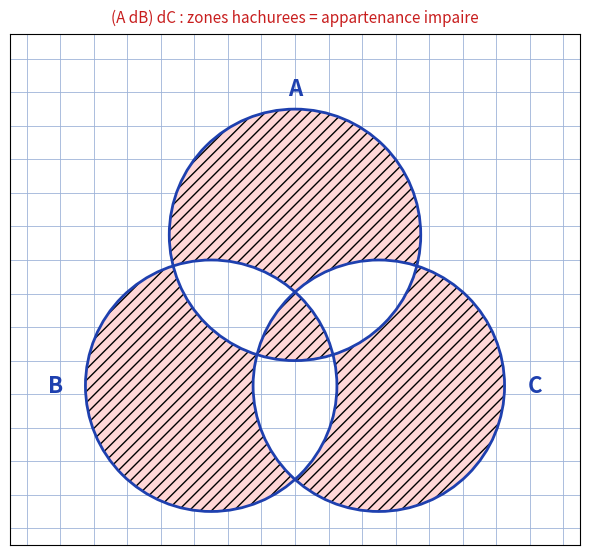

Generate this figure with matplotlib:
"""Reproduit la patate de Venn p.7 du manuscrit algebre-generale-synthese.

Manuscrit d'origine (cahier quadrille, encre bleue) : en haut a droite,
3 cercles secants hachures (patates de Venn A, B, C) illustrant
(A dB) dC =? A d(B dC) — associativite de la difference symetrique.

Ici : 3 disques (A en haut, B bas-gauche, C bas-droite) ; les zones
hachurees sont celles d'appartenance impaire, i.e. (A dB) dC.

Sortie : raw/algebre-arithmetique/algebre-generale-synthese/assets/venn-diff-sym-p7.png

Usage :
  uv run scripts/reproduce_algebre-generale-synthese_1.py   (depuis ~/KpihX-Labs/Explore/lab/)
"""

import matplotlib

matplotlib.use("Agg")
import matplotlib.pyplot as plt
import numpy as np
from pathlib import Path

OUT = (
    Path.home()
    / "KpihX-Labs/Explore/sciencurious/raw/algebre-arithmetique"
    "/algebre-generale-synthese/assets/venn-diff-sym-p7.png"
)
OUT.parent.mkdir(parents=True, exist_ok=True)

BLEU = "#1e40af"
ROUGE = "#c81e1e"
QUADRILLE = "#9db3d8"

CIRCLES = {"A": (0.0, 0.55), "B": (-0.5, -0.35), "C": (0.5, -0.35)}
R = 0.75

xs = np.linspace(-1.7, 1.7, 600)
ys = np.linspace(-1.3, 1.75, 600)
X, Y = np.meshgrid(xs, ys)
inside = {k: (X - cx) ** 2 + (Y - cy) ** 2 <= R**2 for k, (cx, cy) in CIRCLES.items()}
odd = inside["A"] ^ inside["B"] ^ inside["C"]  # (A dB) dC : appartenance impaire
outside = ~(inside["A"] | inside["B"] | inside["C"])
Z = np.where(outside, np.nan, np.where(odd, 1.0, 0.0))

fig, ax = plt.subplots(figsize=(6, 6))
ax.grid(True, color=QUADRILLE, linewidth=0.6)  # papier quadrille bleu
ax.set_axisbelow(True)
ax.contourf(X, Y, Z, levels=[0.5, 1.5], colors=["#ffd6d6"],
            hatches=["///"], edgecolors=ROUGE)
for k, (cx, cy) in CIRCLES.items():
    ax.add_patch(plt.Circle((cx, cy), R, fill=False, edgecolor=BLEU, linewidth=2.0))
if True:  # etiquettes hors des disques : A au-dessus, B a gauche, C a droite
    ax.text(CIRCLES["A"][0], CIRCLES["A"][1] + R + 0.12, "A", color=BLEU,
            fontsize=16, fontweight="bold", ha="center", va="center")
    ax.text(CIRCLES["B"][0] - R - 0.18, CIRCLES["B"][1], "B", color=BLEU,
            fontsize=16, fontweight="bold", ha="center", va="center")
    ax.text(CIRCLES["C"][0] + R + 0.18, CIRCLES["C"][1], "C", color=BLEU,
            fontsize=16, fontweight="bold", ha="center", va="center")
ax.set_aspect("equal")
ax.set_xlim(-1.7, 1.7)
ax.set_ylim(-1.3, 1.75)
ax.set_xticks(np.arange(-1.6, 1.61, 0.2))
ax.set_yticks(np.arange(-1.2, 1.76, 0.2))
ax.tick_params(labelbottom=False, labelleft=False, length=0, color=QUADRILLE)
ax.set_title("(A dB) dC : zones hachurees = appartenance impaire", color=ROUGE, fontsize=11, pad=8)

fig.tight_layout()
fig.savefig(OUT, dpi=150)
print(f"OK -> {OUT} ({OUT.stat().st_size} o)")
